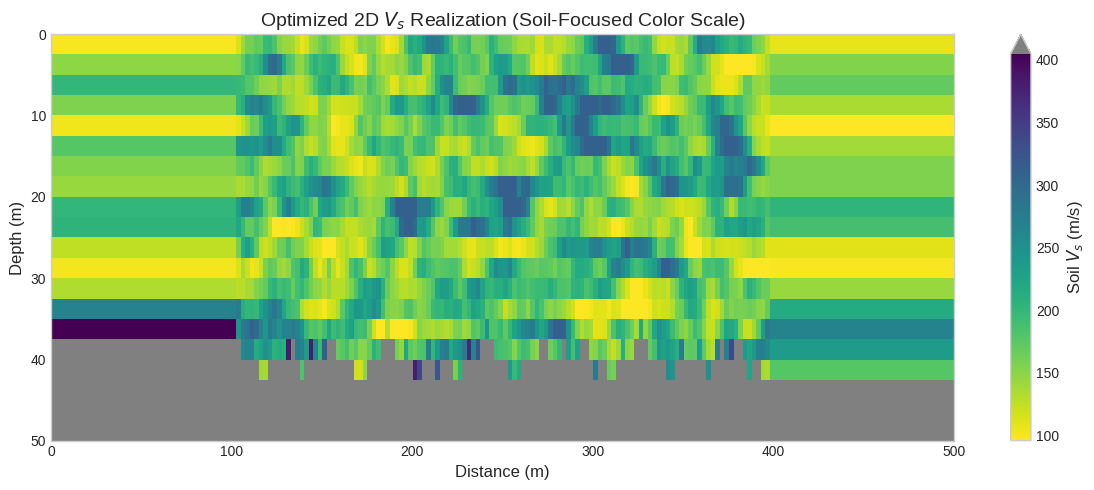
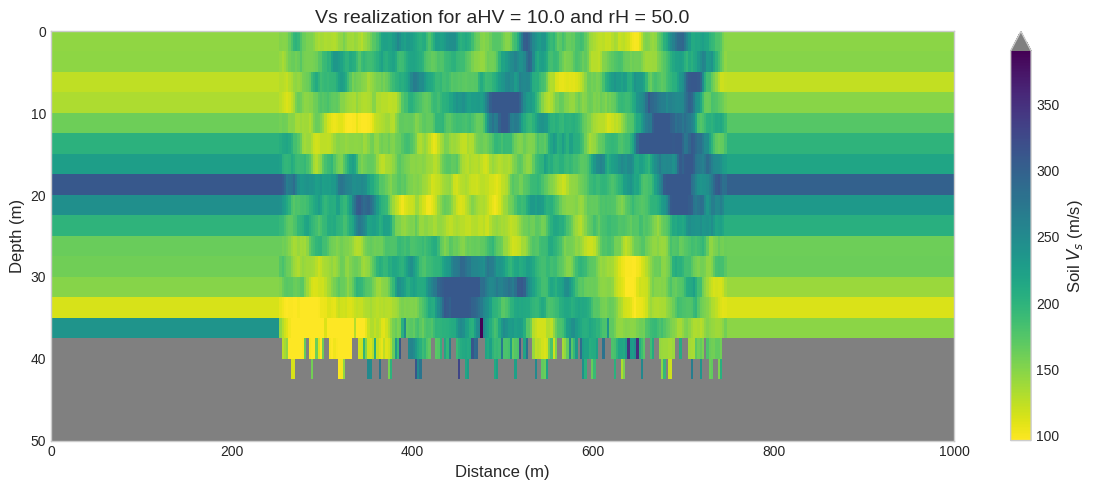
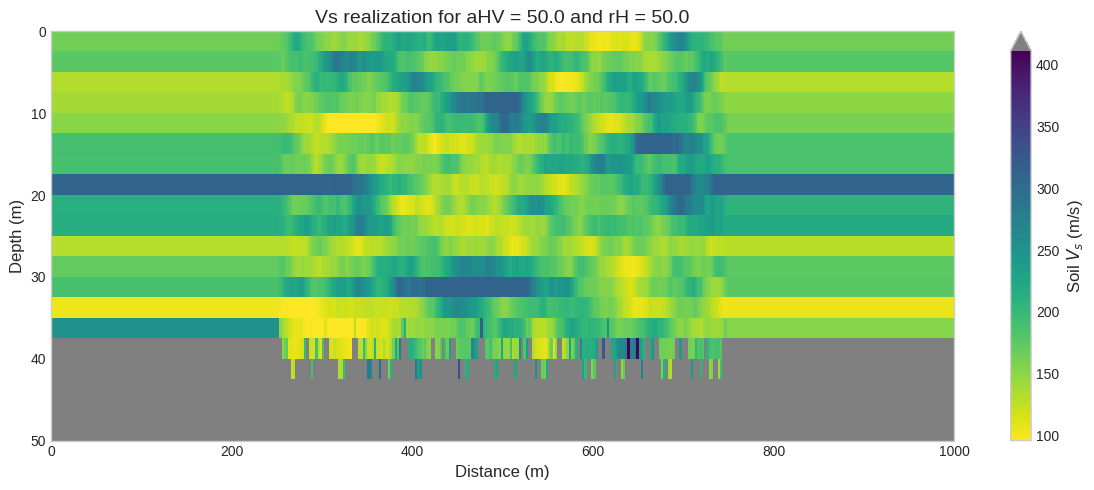
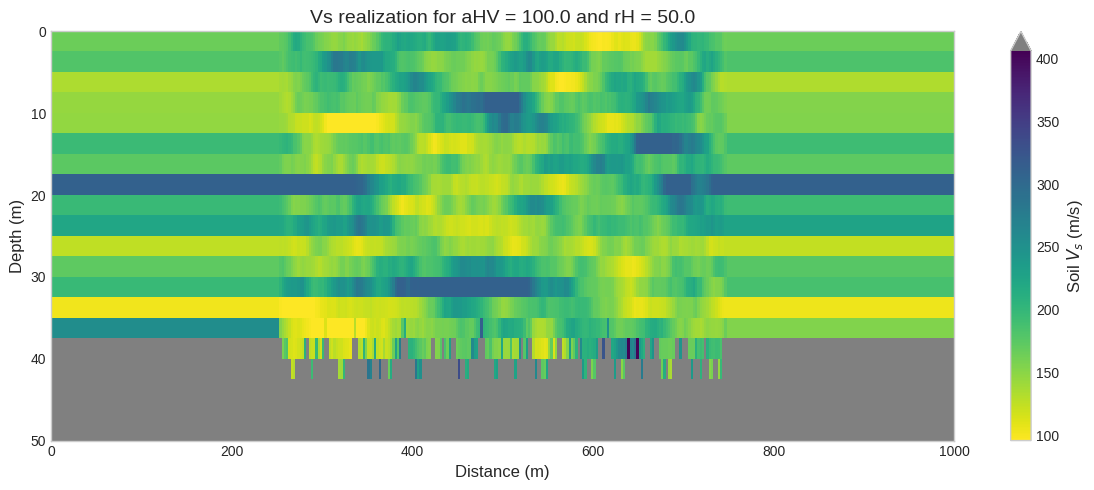

Generate these figures, in order, with matplotlib:
from typing import Optional, Tuple

import matplotlib.pyplot as plt
import numpy as np

# A modern, high-performance random number generator is recommended.
rng = np.random.default_rng(seed=42)


def generate_gaussian_field_fft(
    nx: int,
    nz: int,
    dx: float,
    dz: float,
    rH: float,
    aHV: float,
    rng: np.random.Generator = rng,
) -> np.ndarray:
    """
    Generates a 2D Gaussian random field using the FFT-based spectral method.
    This is significantly faster and more memory-efficient than direct simulation.

    Args:
        nx: Number of points in the x-direction.
        nz: Number of points in the z-direction.
        dx: Grid spacing in the x-direction.
        dz: Grid spacing in the z-direction.
        rH: Horizontal correlation length.
        aHV: Anisotropy ratio (rH / rV).

    Returns:
        A 2D numpy array representing the normalized Gaussian random field.
    """
    # Define spatial frequency grid
    kx = 2 * np.pi * np.fft.fftfreq(nx, d=dx)
    kz = 2 * np.pi * np.fft.fftfreq(nz, d=dz)
    Kx, Kz = np.meshgrid(kx, kz)

    # Vertical correlation length
    rV = rH / aHV

    # Power Spectral Density (PSD) for an exponential correlation function
    # This is the Fourier transform of the correlation function
    PSD = (2 * np.pi * rH * rV) / (1 + (rH * Kx) ** 2 + (rV * Kz) ** 2) ** 1.5

    # Generate white noise in the frequency domain
    noise_freq = rng.standard_normal((nz, nx)) + 1j * rng.standard_normal((nz, nx))

    # Color the noise with the PSD and transform back to spatial domain
    # The scaling factor is necessary to preserve variance
    field_freq = np.sqrt(PSD / (dx * dz)) * noise_freq
    field = np.fft.ifft2(field_freq).real

    # Normalize the field to have zero mean and unit variance
    field = (field - np.mean(field)) / np.std(field)

    return field


def _generate_vs_variability_field(
    Vs_profile: np.ndarray,
    Lx_variability: float,
    Lz: float,
    dx: float,
    dz: float,
    rH: float,
    aHV: float,
    CV: float,
    seed: Optional[int] = 42,
    dz_1D: float = 5.0,
    interlayer_seed: Optional[int] = None,
) -> Tuple[np.ndarray, np.ndarray, np.ndarray, float]:
    """
    Generates a 2D Vs variability field for the top layer using a lognormal
    transformation of a Gaussian random field.

    Args:
        Lx_variability: Horizontal length of the spatially variable region [m].
        Lz: Vertical depth of the domain [m].
        dx: Grid spacing in the horizontal direction [m].
        dz: Grid spacing in the vertical direction [m].
        rH: Correlation length (horizontal) for intralayer variability [m].
        aHV: Anisotropy ratio (rH / rV) for intralayer variability.
        CV: Coefficient of variation for the top layer's Vs.
        seed: Random seed for spatial field generation.
        dz_1D: Vertical spacing for 1D profile [m].
        interlayer_seed: Random seed for interlayer (wavy boundary) generation.
                        If None, uses the same seed as spatial field. Useful for
                        keeping interlayer variability fixed while varying spatial field.
    Returns:
        A tuple containing:
        - var_Vs_field (np.ndarray): The 2D Vs variability field of shape (nz, nx_var).
        - x_var (np.ndarray): The horizontal coordinates array for the variable region.
        - z (np.ndarray): The vertical coordinates array.
        - h (float): The average depth of the first layer interface [m].
    """

    # 0. Initialize random number generator for spatial field reproducibility
    rng = np.random.default_rng(seed)

    # Separate RNG for interlayer variability (wavy boundary)
    interlayer_rng = np.random.default_rng(
        interlayer_seed if interlayer_seed is not None else seed
    )

    # 1. Profile and Grid Setup
    Vs_unique = np.unique(Vs_profile)
    if len(Vs_unique) < 2:
        raise ValueError("Vs_profile must contain at least two distinct layers.")
    Vs1, Vs2 = Vs_unique[0], Vs_unique[1]

    # Calculate the average height of the first layer from the grid spacing
    h = np.count_nonzero(Vs_profile == Vs1) * dz_1D

    # Define grid for the spatially variable region
    nx_var = int(Lx_variability / dx)
    nz = int(Lz / dz)
    x_var = np.linspace(0, Lx_variability - dx, nx_var) + dx / 2
    z = np.linspace(0, Lz - dz, nz) + dz / 2

    # 2. Intralayer Variability (Top Layer)
    # Generate the underlying correlated Gaussian random field
    gaussian_field = generate_gaussian_field_fft(nx_var, nz, dx, dz, rH, aHV, rng)

    # Apply lognormal transformation for a more realistic Vs distribution
    log_std = np.sqrt(np.log(1 + CV**2))
    log_mean = np.log(Vs1) - 0.5 * log_std**2
    Vs_field = np.exp(log_mean + log_std * gaussian_field)

    # Clip values to prevent extreme outliers (e.g., within 2 std devs)
    v_min, v_max = np.exp(log_mean - 2 * log_std), np.exp(log_mean + 2 * log_std)
    Vs_field = np.clip(Vs_field, v_min, v_max)

    # 3. Interlayer Variability (Wavy Boundary)
    # Generate a random wavy interface using a sum of sinusoids
    # Use interlayer_rng to allow separate seed control
    freq1 = interlayer_rng.uniform(1 / 80, 1 / 40)
    freq2 = interlayer_rng.uniform(1 / 40, 1 / 20)
    freq3 = interlayer_rng.uniform(1 / 20, 1 / 10)
    phase_offset = interlayer_rng.uniform(0, 2 * np.pi)
    wave_amplitude = (dz / 2) * (
        np.sin(2 * np.pi * freq1 * x_var + phase_offset)
        + np.sin(2 * np.pi * freq2 * x_var + phase_offset)
        + np.sin(2 * np.pi * freq3 * x_var + phase_offset)
    )
    interface_depth = h + wave_amplitude

    # 4. Combine Layers and Handle Boundary Cells
    # Find the row index of the cell containing the interface for each column
    interface_row_idx = np.floor(interface_depth / dz).astype(int)
    interface_row_idx = np.clip(interface_row_idx, 0, nz - 1)

    # For cells intersected by the boundary, calculate a harmonic average to get
    # an effective velocity for waves propagating vertically.
    h1_in_cell = interface_depth - (interface_row_idx * dz)
    h2_in_cell = dz - h1_in_cell

    cols = np.arange(nx_var)
    vs1_in_cell = Vs_field[interface_row_idx, cols]

    # Harmonic average formula: V_avg = H_total / sum(h_i / V_i)
    harmonic_avg = dz / (h1_in_cell / vs1_in_cell + h2_in_cell / Vs2)
    Vs_field[interface_row_idx, cols] = harmonic_avg

    # Use broadcasting to create a mask identifying the bottom layer
    mask_bottom_layer = z[:, np.newaxis] > interface_depth[np.newaxis, :]
    var_Vs_field = np.where(mask_bottom_layer, Vs2, Vs_field)

    return var_Vs_field, x_var, z, h


def _extend_profile(
    Vs_variability: np.ndarray,
    Lx: float,
    dx: float,
) -> Tuple[np.ndarray, np.ndarray]:
    """
    Extends a Vs variability field to the full domain width by padding with
    repeated edge values.
    Args:
        Vs_variability: 2D array of Vs values for the variable region.
        Lx: Total horizontal length of the final domain [m].
        dx: Grid spacing in the horizontal direction [m].
    Returns:
        A tuple containing:
        - final_Vs (np.ndarray): The final 2D Vs field of shape (nz, nx_total).
        - x_total (np.ndarray): The final horizontal coordinates array.
    """
    # Read the dimensions of the variability field
    nz, nx_var = Vs_variability.shape
    x_var = np.linspace(0, Vs_variability.shape[1] * dx - dx, nx_var) + dx / 2

    # 5. Extend Profile to Full Domain Width (Lx)
    nx_total = int(Lx / dx)
    n_pad = nx_total - nx_var

    if n_pad > 0:
        # Pad by repeating the first and last columns of the variable field
        n_pad_left = n_pad // 2
        n_pad_right = n_pad - n_pad_left

        left_col = Vs_variability[:, 0:1]  # Keep as 2D array
        right_col = Vs_variability[:, -1:]  # Keep as 2D array

        left_padding = np.tile(left_col, (1, n_pad_left))
        right_padding = np.tile(right_col, (1, n_pad_right))

        final_Vs = np.hstack([left_padding, Vs_variability, right_padding])
        x_total = np.linspace(0, Lx - dx, nx_total) + dx / 2
    else:
        # If Lx_variability is the same as Lx, no padding is needed
        final_Vs = Vs_variability
        x_total = x_var

    return final_Vs, x_total


def create_vs_realization(
    Vs_profile: np.ndarray,
    Lx: float,
    Lx_variability: float,
    Lz: float,
    dx: float,
    dz: float,
    rH: float,
    aHV: float,
    CV: float,
    seed: Optional[int] = 42,
    dz_1D: float = 5.0,
    interlayer_seed: Optional[int] = None,
) -> Tuple[np.ndarray, np.ndarray, np.ndarray, float]:
    """
    Generates a 2D spatial variability realization of a Vs profile.

    This function creates a two-layer soil profile with a spatially variable
    interface and intralayer variability in the top layer. The top layer's Vs values
    are generated using a lognormal transformation of a Gaussian random field,
    while the bottom layer has a constant Vs. The interface between the two layers
    is modeled as a wavy boundary using a sum of sinusoids. The final Vs field is extended to the full domain width
    by padding with repeated edge values.

    Args:
        Vs_profile: 1D array of shear wave velocities defining the initial layers.
        Lx: Total horizontal length of the final domain [m].
        Lx_variability: Horizontal length of the spatially variable region [m].
        Lz: Total vertical depth of the domain [m].
        dx: Grid spacing in the horizontal direction [m].
        dz: Grid spacing in the vertical direction [m].
        rH: Correlation length (horizontal) for intralayer variability [m].
        aHV: Anisotropy ratio (rH / rV) for intralayer variability.
        CV: Coefficient of variation for the top layer's Vs.
        seed: Random seed for spatial field generation.
        dz_1D: Vertical spacing for 1D profile [m].
        interlayer_seed: Random seed for interlayer (wavy boundary) generation.
                        If None, uses the same seed as spatial field.

    Returns:
        A tuple containing:
        - final_Vs (np.ndarray): The final 2D Vs field of shape (nz, nx_total).
        - x_total (np.ndarray): The final horizontal coordinates array.
        - z (np.ndarray): The vertical coordinates array.
        - h (float): The average depth of the first layer interface [m].
    """
    if Lx < Lx_variability:
        raise ValueError(
            "Total length Lx must be greater than or equal to Lx_variability."
        )

    # 0. Initialize random number generator for spatial field reproducibility
    rng = np.random.default_rng(seed)

    # Separate RNG for interlayer variability (wavy boundary)
    interlayer_rng = np.random.default_rng(
        interlayer_seed if interlayer_seed is not None else seed
    )

    # 1. Profile and Grid Setup
    Vs_unique = np.unique(Vs_profile)
    if len(Vs_unique) < 2:
        raise ValueError("Vs_profile must contain at least two distinct layers.")
    Vs1, Vs2 = Vs_unique[0], Vs_unique[1]

    # Calculate the average height of the first layer from the grid spacing
    h = np.count_nonzero(Vs_profile == Vs1) * dz_1D

    # Define grid for the spatially variable region
    nx_var = int(Lx_variability / dx)
    nz = int(Lz / dz)
    x_var = np.linspace(0, Lx_variability - dx, nx_var) + dx / 2
    z = np.linspace(0, Lz - dz, nz) + dz / 2

    # 2. Intralayer Variability (Top Layer)
    # Generate the underlying correlated Gaussian random field
    gaussian_field = generate_gaussian_field_fft(nx_var, nz, dx, dz, rH, aHV, rng)

    # Apply lognormal transformation for a more realistic Vs distribution
    log_std = np.sqrt(np.log(1 + CV**2))
    log_mean = np.log(Vs1) - 0.5 * log_std**2
    Vs_field = np.exp(log_mean + log_std * gaussian_field)

    # Clip values to prevent extreme outliers (e.g., within 2 std devs)
    v_min, v_max = np.exp(log_mean - 2 * log_std), np.exp(log_mean + 2 * log_std)
    Vs_field = np.clip(Vs_field, v_min, v_max)

    # 3. Interlayer Variability (Wavy Boundary)
    # Generate a random wavy interface using a sum of sinusoids
    # Use interlayer_rng to allow separate seed control
    freq1 = interlayer_rng.uniform(1 / 80, 1 / 40)
    freq2 = interlayer_rng.uniform(1 / 40, 1 / 20)
    freq3 = interlayer_rng.uniform(1 / 20, 1 / 10)
    phase_offset = interlayer_rng.uniform(0, 2 * np.pi)
    wave_amplitude = (dz / 2) * (
        np.sin(2 * np.pi * freq1 * x_var + phase_offset)
        + np.sin(2 * np.pi * freq2 * x_var + phase_offset)
        + np.sin(2 * np.pi * freq3 * x_var + phase_offset)
    )
    interface_depth = h + wave_amplitude

    # 4. Combine Layers and Handle Boundary Cells
    # Find the row index of the cell containing the interface for each column
    interface_row_idx = np.floor(interface_depth / dz).astype(int)
    interface_row_idx = np.clip(interface_row_idx, 0, nz - 1)

    # For cells intersected by the boundary, calculate a harmonic average to get
    # an effective velocity for waves propagating vertically.
    h1_in_cell = interface_depth - (interface_row_idx * dz)
    h2_in_cell = dz - h1_in_cell

    cols = np.arange(nx_var)
    vs1_in_cell = Vs_field[interface_row_idx, cols]

    # Harmonic average formula: V_avg = H_total / sum(h_i / V_i)
    harmonic_avg = dz / (h1_in_cell / vs1_in_cell + h2_in_cell / Vs2)
    Vs_field[interface_row_idx, cols] = harmonic_avg

    # Use broadcasting to create a mask identifying the bottom layer
    mask_bottom_layer = z[:, np.newaxis] > interface_depth[np.newaxis, :]
    var_Vs_field = np.where(mask_bottom_layer, Vs2, Vs_field)

    # 5. Extend Profile to Full Domain Width (Lx)
    nx_total = int(Lx / dx)
    n_pad = nx_total - nx_var

    if n_pad > 0:
        # Pad by repeating the first and last columns of the variable field
        n_pad_left = n_pad // 2
        n_pad_right = n_pad - n_pad_left

        left_col = var_Vs_field[:, 0:1]  # Keep as 2D array
        right_col = var_Vs_field[:, -1:]  # Keep as 2D array

        left_padding = np.tile(left_col, (1, n_pad_left))
        right_padding = np.tile(right_col, (1, n_pad_right))

        final_Vs = np.hstack([left_padding, var_Vs_field, right_padding])
        x_total = np.linspace(0, Lx - dx, nx_total) + dx / 2
    else:
        # If Lx_variability is the same as Lx, no padding is needed
        final_Vs = var_Vs_field
        x_total = x_var

    return final_Vs, x_total, z, h


def plot_realization(
    Vs_1D_profile: np.ndarray,
    Vs_realization: np.ndarray,
    Lx: float,
    Lz: float,
    dx: float,
    dz: float,
    save_path: Optional[str] = None,
    title: Optional[str] = None,
):
    """
    Plots the Vs realization with a color scale focused on the soil layer.
    Bedrock values are colored distinctly to highlight the soil variability.
    """
    # Determine Vs1 and Vs2 from the realization
    Vs_unique = np.unique(Vs_1D_profile)
    _, Vs2 = Vs_unique[0], Vs_unique[1]

    # Isolate the Vs values of the soil layer
    soil_vs_values = Vs_realization[Vs_realization < Vs2]

    # Determine the min and max for the color bar
    vmin = soil_vs_values.min()
    vmax = soil_vs_values.max()

    # Get a colormap and set a specific color for values > vmax (the bedrock)
    cmap = plt.colormaps.get_cmap("viridis_r").copy()
    cmap.set_over("gray")  # Bedrock will be colored gray

    # Plotting the result
    plt.style.use("seaborn-v0_8-whitegrid")
    fig, ax = plt.subplots(figsize=(12, 5))

    # Compute physical extents from grid spacing to ensure dx/dz are honored
    nz, nx = Vs_realization.shape
    computed_Lx = nx * dx
    computed_Lz = nz * dz
    assert np.isclose(computed_Lx, Lx) and np.isclose(computed_Lz, Lz), (
        f"Computed Lx/Lz do not match provided Lx/Lz: {computed_Lx} m != {Lx} m, {computed_Lz} m != {Lz} m"
    )

    # If provided Lx/Lz differ noticeably, prefer computed values for accurate scaling
    extent = (0, computed_Lx, computed_Lz, 0)

    im = ax.imshow(
        Vs_realization,
        extent=extent,
        aspect="auto",
        cmap=cmap,  # Use the modified colormap
        interpolation="nearest",
        vmin=vmin,  # Set the minimum for the color scale
        vmax=vmax,  # Set the maximum for the color scale
    )

    # Add 'extend' to the colorbar to show there are values beyond its max
    cbar = fig.colorbar(im, ax=ax, extend="max")
    cbar.set_label("Soil $V_s$ (m/s)", fontsize=12)

    ax.set_xlabel("Distance (m)", fontsize=12)
    ax.set_ylabel("Depth (m)", fontsize=12)
    ax.set_title(
        title
        if title is not None
        else "Optimized 2D $V_s$ Realization (Soil-Focused Color Scale)",
        fontsize=14,
    )
    ax.grid(False)

    plt.tight_layout()

    if save_path:
        plt.savefig(save_path, dpi=300)
    else:
        plt.show()

    plt.close()


if __name__ == "__main__":
    # Example usage
    Vs_profile_1D = np.array([180.0] * 8 + [1300.0] * 1)
    Lx, Lx_variability, Lz = 500.0, 300.0, 50.0
    dx, dz = 2.5, 2.5
    rH, aHV, CV = 10.0, 10.0, 0.3

    # --- Generation (same as before) ---
    print("Generating Vs realization...")
    Vs_realization, x_coords, z_coords, h_mean = create_vs_realization(
        Vs_profile=Vs_profile_1D,
        Lx=Lx,
        Lx_variability=Lx_variability,
        Lz=Lz,
        dx=dx,
        dz=dz,
        rH=rH,
        aHV=aHV,
        CV=CV,
    )
    print("Generation complete.")

    # --- Plotting with optimized color scale ---
    plot_realization(Vs_profile_1D, Vs_realization, Lx, Lz, dx, dz)

    ## Generate realizations for different aHV values
    ## Each realization is generated with the specified Lx_variability and then extended to full Lx

    Vs_profile_1D = np.array([180.0] * 8 + [1300.0] * 1)
    Lz = 50.0
    rH, CV = 50.0, 0.3
    dx, dz = 2.5, 2.5
    seed = 42

    Lx_variability = 500.0
    aHV_values = [10.0, 50.0, 100.0]
    Lx = 1000.0  # Total length to extend the profile to

    for aHV in aHV_values:
        print(f"Generating Vs realization for aHV = {aHV} and rH = {rH}...")
        # Generate the variability field for this aHV value
        Vs_realization, x_coords, z_coords, h_mean = _generate_vs_variability_field(
            Vs_profile_1D,
            Lx_variability,
            Lz,
            dx,
            dz,
            rH,
            aHV,
            CV,
            seed=seed,
        )

        # Extend the profile to full Lx width
        final_Vs, x_total = _extend_profile(Vs_realization, Lx, dx)

        print(f"Generation complete for aHV = {aHV} and rH = {rH}.\n")

        plot_realization(
            Vs_profile_1D,
            final_Vs,
            Lx,
            Lz,
            dx,
            dz,
            save_path=f"Vs_realization_aHV_{aHV}.png",
            title=f"Vs realization for aHV = {aHV} and rH = {rH}",
        )
